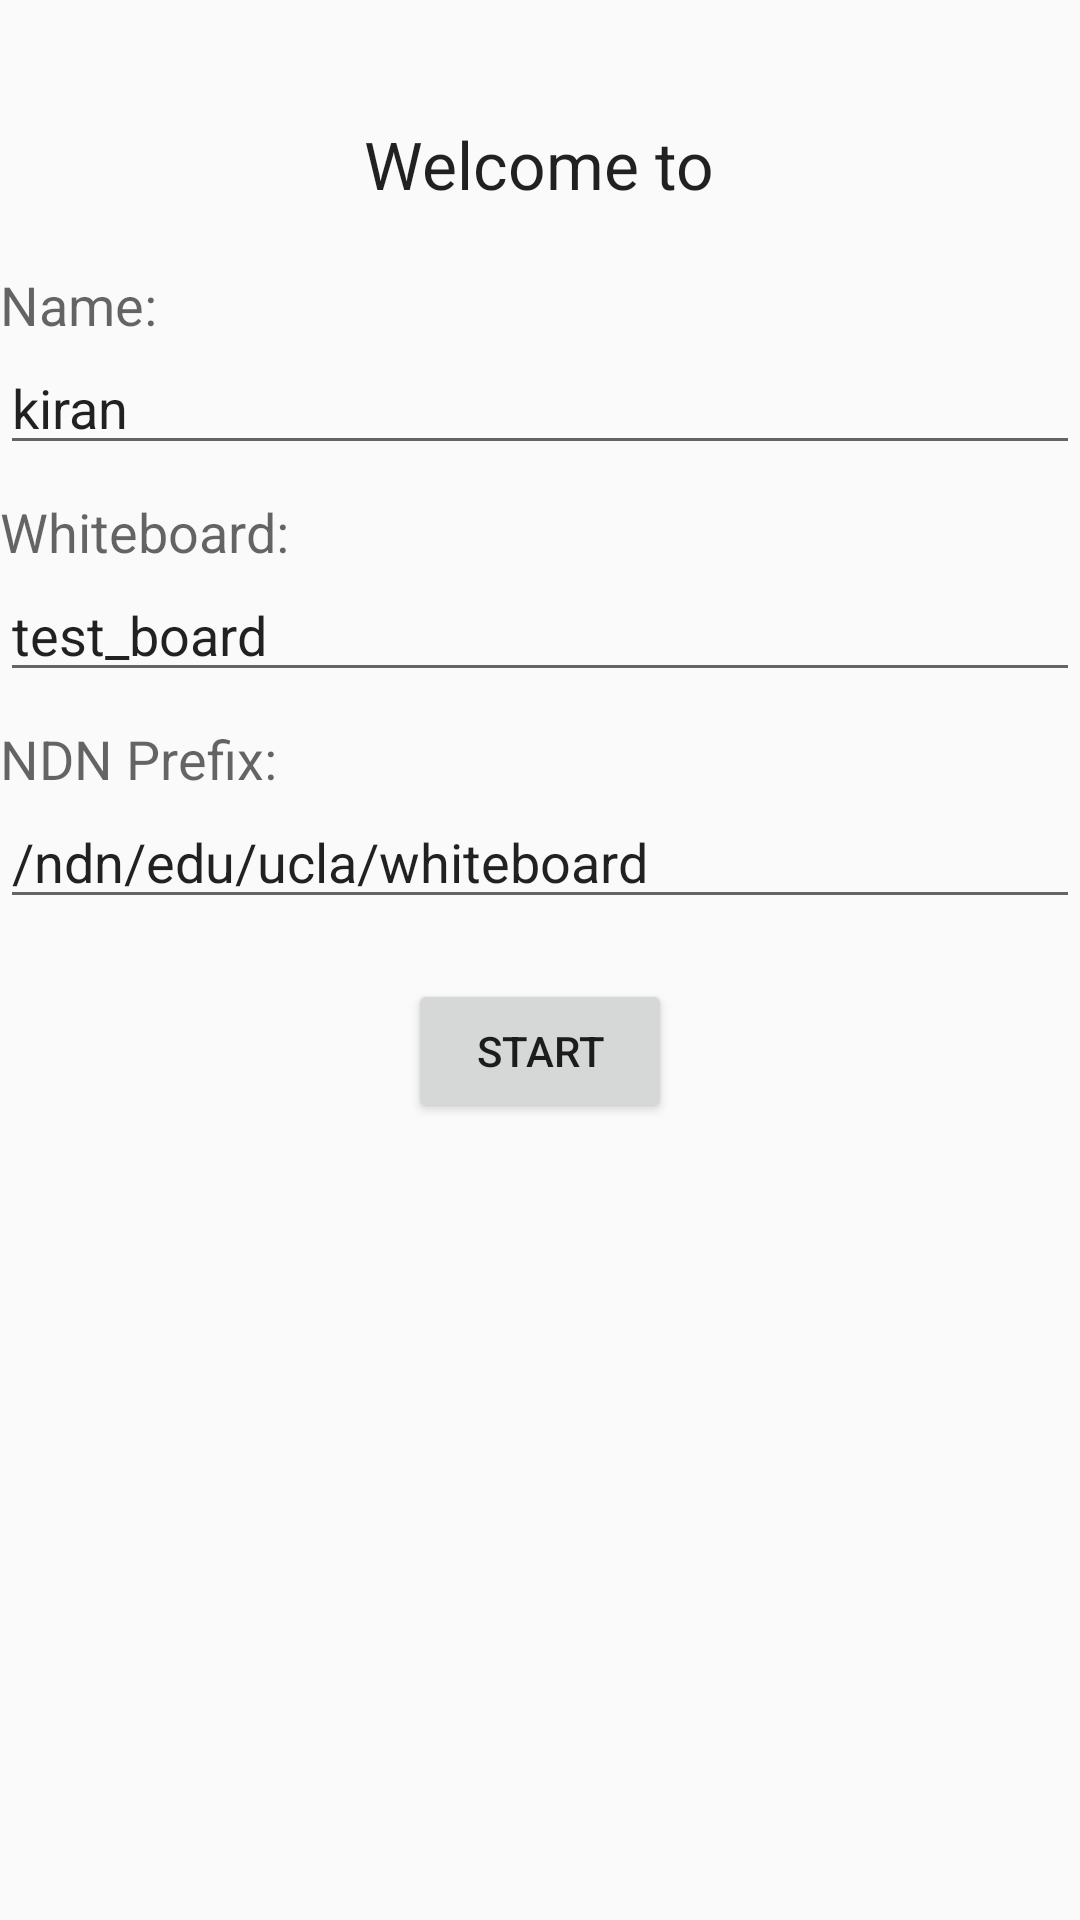

The Android layout XML behind this screen, and the referenced resources:
<!-- AndroidManifest.xml: application theme AppTheme -->
<!-- res/layout/content_details.xml -->
<?xml version="1.0" encoding="utf-8"?>
<LinearLayout xmlns:android="http://schemas.android.com/apk/res/android"
    xmlns:app="http://schemas.android.com/apk/res-auto"
    xmlns:tools="http://schemas.android.com/tools"
    android:layout_width="match_parent"
    android:orientation="vertical"
    android:layout_height="match_parent"
    app:layout_behavior="@string/appbar_scrolling_view_behavior"
    tools:context="com.enchcorp.screenshare.DetailsActivity"
    tools:showIn="@layout/activity_details">

    <TextView
        android:layout_width="wrap_content"
        android:layout_height="wrap_content"
        android:textAppearance="?android:attr/textAppearanceLarge"
        android:text="Welcome to"
        android:id="@+id/textView"
        android:layout_gravity="center_horizontal"
        android:layout_marginTop="40dp" />



    <TextView
        android:layout_width="wrap_content"
        android:layout_height="wrap_content"
        android:textAppearance="?android:attr/textAppearanceMedium"
        android:text="Name:"
        android:id="@+id/textView2"
        android:layout_marginTop="20dp" />

    <EditText
        android:layout_width="match_parent"
        android:layout_height="wrap_content"
        android:id="@+id/userName"
        android:layout_gravity="center_horizontal"
        android:hint="Please enter your name"
        android:text="kiran"
        android:singleLine="true" />

    <TextView
        android:layout_width="wrap_content"
        android:layout_height="wrap_content"
        android:textAppearance="?android:attr/textAppearanceMedium"
        android:text="Whiteboard:"
        android:id="@+id/textView3"
        android:layout_marginTop="10dp" />

    <EditText
        android:layout_width="match_parent"
        android:layout_height="wrap_content"
        android:id="@+id/whiteboardName"
        android:hint="Please enter whiteboard name"
        android:text="test_board"
        android:singleLine="true" />

    <TextView
        android:layout_width="wrap_content"
        android:layout_height="wrap_content"
        android:textAppearance="?android:attr/textAppearanceMedium"
        android:text="NDN Prefix:"
        android:id="@+id/textView4"
        android:layout_marginTop="10dp" />

    <EditText
        android:layout_width="match_parent"
        android:layout_height="wrap_content"
        android:id="@+id/prefixName"
        android:text="/ndn/edu/ucla/whiteboard"
        android:singleLine="true" />

    <Button
        android:layout_width="wrap_content"
        android:layout_height="wrap_content"
        android:text="START"
        android:id="@+id/startButton"
        android:layout_gravity="center_horizontal"
        android:layout_marginTop="20dp"/>
</LinearLayout>
<!-- res/layout/activity_details.xml (included above) -->
<?xml version="1.0" encoding="utf-8"?>
<android.support.design.widget.CoordinatorLayout xmlns:android="http://schemas.android.com/apk/res/android"
    xmlns:app="http://schemas.android.com/apk/res-auto"
    xmlns:tools="http://schemas.android.com/tools"
    android:layout_width="match_parent"
    android:layout_height="match_parent"
    tools:context="com.enchcorp.screenshare.DetailsActivity">

    <android.support.design.widget.AppBarLayout
        android:layout_width="match_parent"
        android:layout_height="wrap_content"
        android:theme="@style/AppTheme.AppBarOverlay">

        <android.support.v7.widget.Toolbar
            android:id="@+id/toolbar"
            android:layout_width="match_parent"
            android:layout_height="?attr/actionBarSize"
            android:background="?attr/colorPrimary"
            app:popupTheme="@style/AppTheme.PopupOverlay" />

    </android.support.design.widget.AppBarLayout>

    <include layout="@layout/content_details" />



</android.support.design.widget.CoordinatorLayout>
<!-- resources referenced by this layout -->
<resources>
  <style name="AppTheme.AppBarOverlay" parent="ThemeOverlay.AppCompat.Dark.ActionBar" />
  <style name="AppTheme.PopupOverlay" parent="ThemeOverlay.AppCompat.Light" />
  <style name="AppTheme" parent="Theme.AppCompat.Light.DarkActionBar">
          
          <item name="colorPrimary">@color/colorPrimary</item>
          <item name="colorPrimaryDark">@color/colorPrimaryDark</item>
          <item name="colorAccent">@color/colorAccent</item>
      </style>
  <color name="colorPrimary">#439186</color>
  <color name="colorPrimaryDark">#357569</color>
  <color name="colorAccent">#FF4081</color>
</resources>
